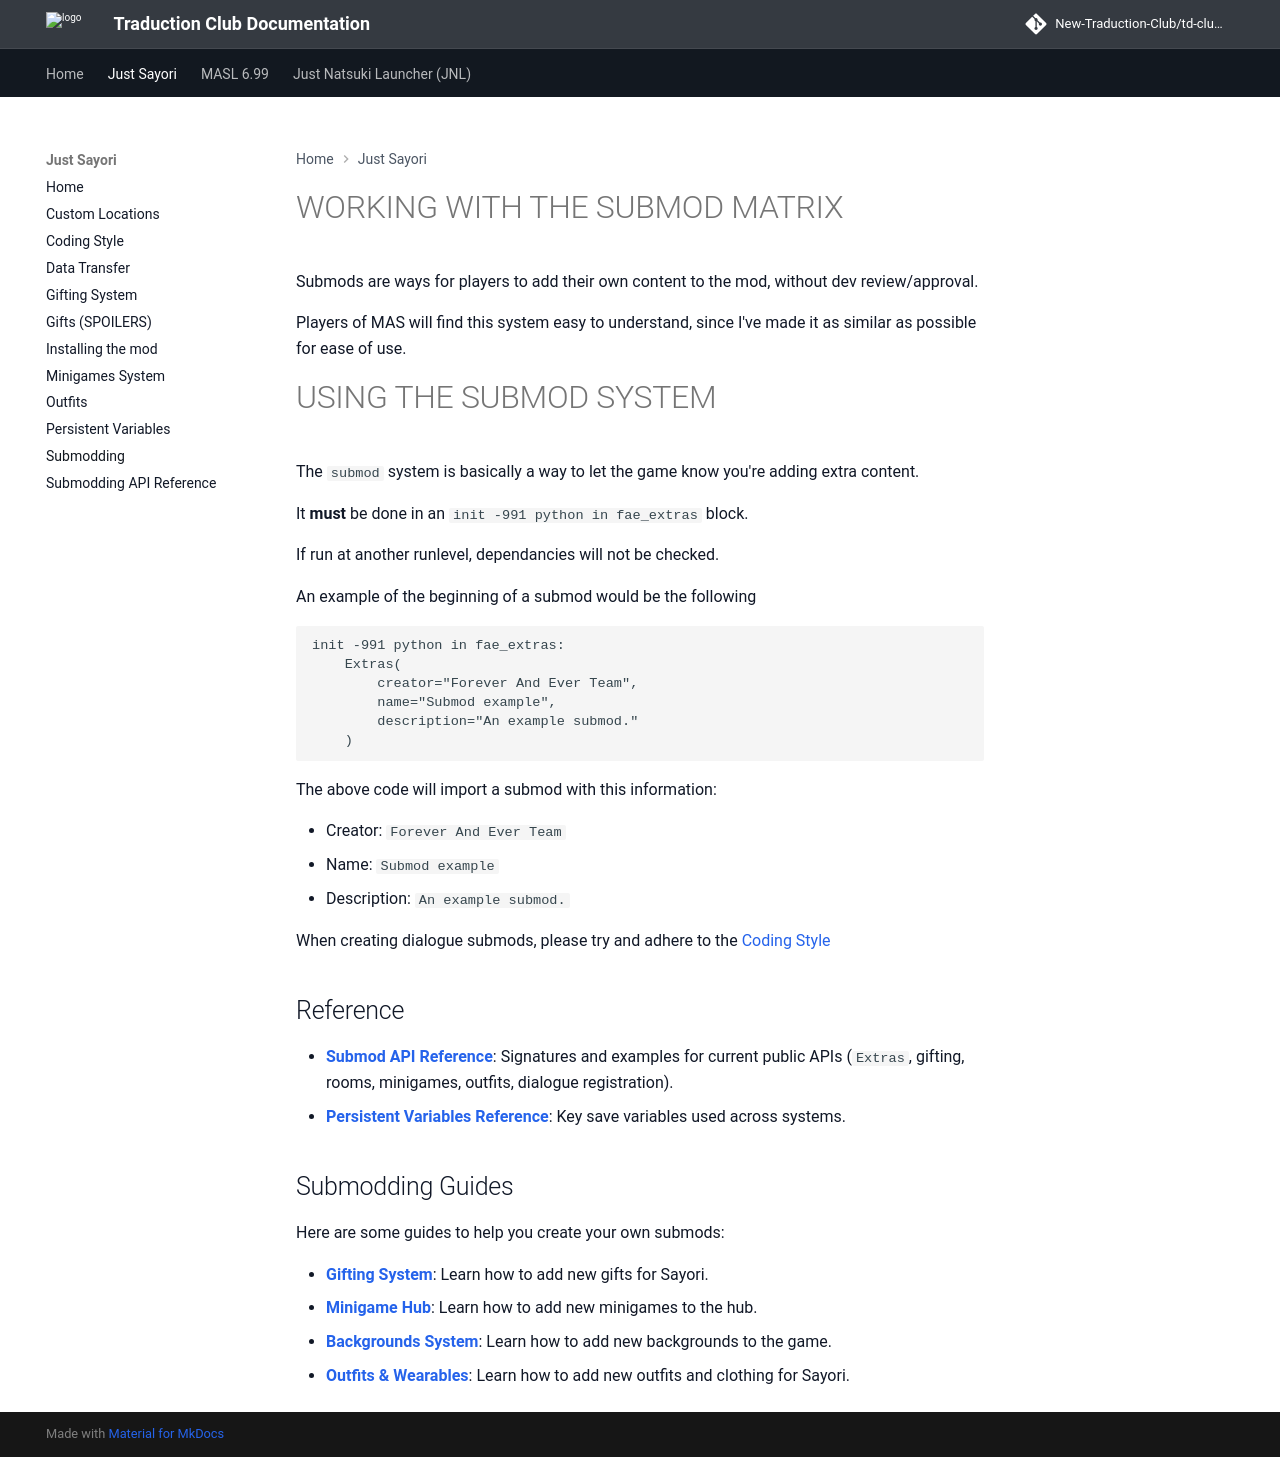

repository: New-Traduction-Club/td-club-docs · page: js/Submodding/index.html · generator: mkdocs

# WORKING WITH THE SUBMOD MATRIX

<!-- When v0.1: New Beginnings released, it contained the inclusion of a submod system. -->
Submods are ways for players to add their own content to the mod, without dev review/approval.

Players of MAS will find this system easy to understand, since I've made it as similar as possible for ease of use.

# USING THE SUBMOD SYSTEM

The `submod` system is basically a way to let the game know you're adding extra content.

It **must** be done in an `init -991 python in fae_extras` block.

If run at another runlevel, dependancies will not be checked.

An example of the beginning of a submod would be the following

```renpy
init -991 python in fae_extras:
    Extras(
        creator="Forever And Ever Team",
        name="Submod example",
        description="An example submod."
    )
```


The above code will import a submod with this information:

- Creator: `Forever And Ever Team`
- Name: `Submod example`
- Description: `An example submod.`

When creating dialogue submods, please try and adhere to the [Coding Style](./Coding-Style.md)

## Reference

*   **[Submod API Reference](./Submod-API-Reference.md)**: Signatures and examples for current public APIs (`Extras`, gifting, rooms, minigames, outfits, dialogue registration).
*   **[Persistent Variables Reference](./Persistent-Variables.md)**: Key save variables used across systems.

## Submodding Guides

Here are some guides to help you create your own submods:

*   **[Gifting System](./Gifting-System.md)**: Learn how to add new gifts for Sayori.
*   **[Minigame Hub](./Minigame-Hub.md)**: Learn how to add new minigames to the hub.
*   **[Backgrounds System](./Backgrounds-System.md)**: Learn how to add new backgrounds to the game.
*   **[Outfits & Wearables](./Outfits.md)**: Learn how to add new outfits and clothing for Sayori.
